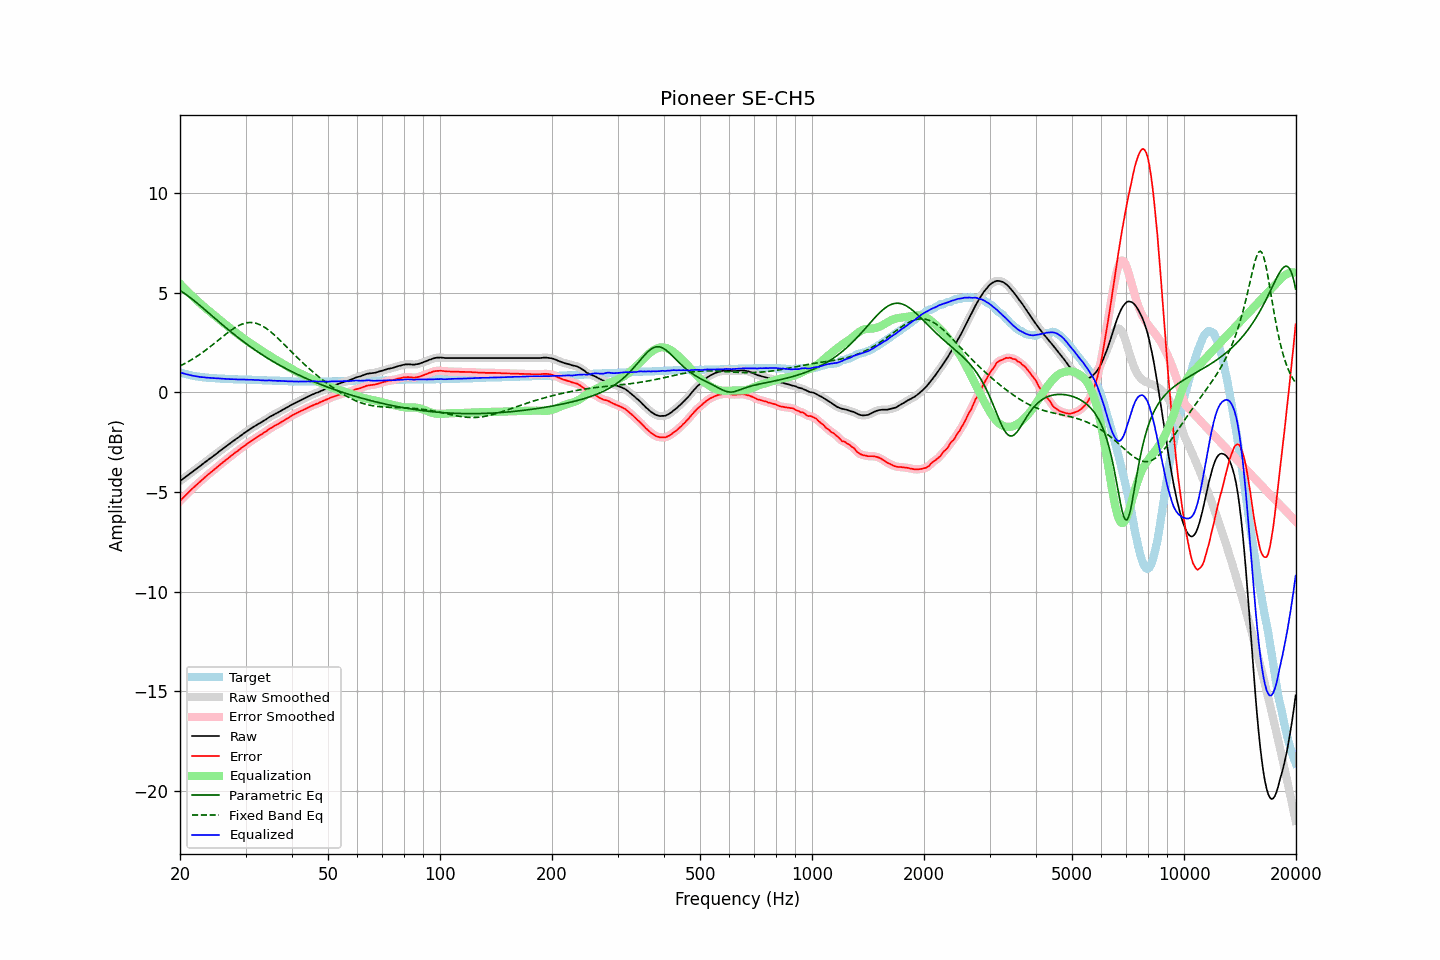

The table this chart was drawn from, first rows:
frequency, raw, error, smoothed, error_smoothed, equalization, parametric_eq, fixed_band_eq, equalized_raw, equalized_smoothed, target
20.00, -4.45, -5.45, -4.45, -5.45, 5.45, 5.11, 1.33, 1.00, 1.00, 1.00
20.20, -4.39, -5.36, -4.39, -5.36, 5.36, 5.06, 1.37, 0.98, 0.98, 0.97
20.40, -4.33, -5.28, -4.33, -5.28, 5.28, 5.01, 1.41, 0.95, 0.95, 0.95
20.61, -4.27, -5.20, -4.27, -5.20, 5.20, 4.95, 1.45, 0.93, 0.93, 0.93
20.81, -4.21, -5.12, -4.21, -5.12, 5.12, 4.90, 1.49, 0.91, 0.91, 0.91
21.02, -4.15, -5.04, -4.15, -5.04, 5.04, 4.84, 1.54, 0.89, 0.89, 0.89
21.23, -4.09, -4.96, -4.09, -4.96, 4.96, 4.78, 1.58, 0.87, 0.87, 0.87
21.44, -4.03, -4.88, -4.03, -4.88, 4.88, 4.72, 1.63, 0.85, 0.85, 0.85
21.66, -3.97, -4.80, -3.97, -4.80, 4.80, 4.65, 1.68, 0.84, 0.84, 0.83
21.87, -3.91, -4.73, -3.91, -4.73, 4.73, 4.59, 1.73, 0.82, 0.82, 0.82
22.09, -3.85, -4.65, -3.85, -4.65, 4.65, 4.52, 1.78, 0.81, 0.81, 0.80
22.31, -3.79, -4.58, -3.79, -4.58, 4.58, 4.46, 1.83, 0.79, 0.79, 0.79
22.54, -3.73, -4.51, -3.73, -4.51, 4.51, 4.39, 1.89, 0.78, 0.78, 0.78
22.76, -3.67, -4.44, -3.66, -4.44, 4.43, 4.32, 1.94, 0.77, 0.77, 0.77
22.99, -3.60, -4.36, -3.60, -4.36, 4.36, 4.25, 2.00, 0.77, 0.76, 0.76
23.22, -3.54, -4.29, -3.54, -4.29, 4.29, 4.18, 2.06, 0.76, 0.76, 0.75
23.45, -3.48, -4.22, -3.48, -4.22, 4.22, 4.11, 2.12, 0.75, 0.75, 0.74
23.69, -3.42, -4.15, -3.42, -4.15, 4.16, 4.04, 2.18, 0.74, 0.74, 0.73
23.92, -3.36, -4.09, -3.36, -4.09, 4.09, 3.97, 2.24, 0.73, 0.73, 0.73
24.16, -3.30, -4.02, -3.30, -4.02, 4.02, 3.91, 2.30, 0.73, 0.72, 0.72
24.40, -3.24, -3.96, -3.24, -3.96, 3.95, 3.84, 2.37, 0.72, 0.72, 0.72
24.65, -3.18, -3.89, -3.18, -3.89, 3.89, 3.77, 2.43, 0.71, 0.71, 0.71
24.89, -3.12, -3.83, -3.12, -3.83, 3.82, 3.70, 2.50, 0.71, 0.71, 0.71
25.14, -3.06, -3.76, -3.05, -3.76, 3.76, 3.63, 2.56, 0.70, 0.70, 0.70
25.39, -2.99, -3.68, -2.99, -3.69, 3.69, 3.56, 2.63, 0.70, 0.70, 0.69
25.65, -2.93, -3.62, -2.93, -3.62, 3.62, 3.49, 2.69, 0.70, 0.70, 0.69
25.91, -2.87, -3.55, -2.87, -3.55, 3.56, 3.42, 2.76, 0.69, 0.69, 0.68
26.16, -2.81, -3.49, -2.81, -3.49, 3.49, 3.35, 2.83, 0.68, 0.68, 0.68
26.43, -2.75, -3.43, -2.75, -3.43, 3.42, 3.28, 2.89, 0.68, 0.68, 0.68
26.69, -2.69, -3.36, -2.69, -3.36, 3.36, 3.22, 2.95, 0.67, 0.67, 0.67
26.96, -2.63, -3.30, -2.63, -3.30, 3.30, 3.15, 3.01, 0.67, 0.67, 0.67
27.23, -2.57, -3.23, -2.57, -3.23, 3.23, 3.08, 3.07, 0.67, 0.67, 0.66
27.50, -2.51, -3.17, -2.51, -3.17, 3.17, 3.02, 3.13, 0.66, 0.66, 0.66
27.77, -2.45, -3.11, -2.45, -3.10, 3.11, 2.95, 3.19, 0.66, 0.66, 0.66
28.05, -2.39, -3.04, -2.39, -3.04, 3.05, 2.89, 3.24, 0.66, 0.66, 0.65
28.33, -2.33, -2.98, -2.33, -2.98, 2.98, 2.82, 3.29, 0.66, 0.65, 0.65
28.62, -2.28, -2.93, -2.27, -2.92, 2.92, 2.76, 3.33, 0.64, 0.65, 0.65
28.90, -2.22, -2.86, -2.22, -2.86, 2.86, 2.70, 3.37, 0.64, 0.64, 0.64
29.19, -2.16, -2.80, -2.16, -2.80, 2.80, 2.64, 3.41, 0.64, 0.64, 0.64
29.48, -2.10, -2.74, -2.10, -2.74, 2.74, 2.57, 3.44, 0.65, 0.64, 0.64
29.78, -2.04, -2.68, -2.04, -2.68, 2.68, 2.51, 3.46, 0.65, 0.64, 0.64
30.08, -1.99, -2.63, -1.98, -2.62, 2.62, 2.45, 3.48, 0.64, 0.64, 0.64
30.38, -1.93, -2.56, -1.93, -2.57, 2.57, 2.39, 3.50, 0.64, 0.64, 0.63
30.68, -1.88, -2.51, -1.87, -2.51, 2.51, 2.34, 3.50, 0.63, 0.63, 0.63
30.99, -1.82, -2.45, -1.82, -2.45, 2.45, 2.28, 3.51, 0.64, 0.63, 0.63
31.30, -1.77, -2.40, -1.77, -2.40, 2.40, 2.22, 3.50, 0.63, 0.63, 0.63
31.61, -1.72, -2.34, -1.72, -2.34, 2.34, 2.17, 3.49, 0.63, 0.63, 0.62
31.93, -1.67, -2.29, -1.67, -2.29, 2.29, 2.11, 3.47, 0.62, 0.63, 0.62
32.24, -1.62, -2.24, -1.62, -2.24, 2.24, 2.06, 3.45, 0.62, 0.62, 0.62
32.57, -1.57, -2.18, -1.57, -2.19, 2.19, 2.00, 3.42, 0.62, 0.62, 0.61
32.89, -1.53, -2.14, -1.52, -2.14, 2.14, 1.95, 3.38, 0.61, 0.61, 0.61
33.22, -1.48, -2.09, -1.48, -2.09, 2.08, 1.90, 3.34, 0.61, 0.61, 0.61
33.55, -1.43, -2.03, -1.43, -2.04, 2.03, 1.84, 3.30, 0.60, 0.60, 0.60
33.89, -1.38, -1.98, -1.38, -1.98, 1.98, 1.79, 3.25, 0.60, 0.60, 0.60
34.23, -1.33, -1.93, -1.32, -1.92, 1.92, 1.74, 3.19, 0.60, 0.60, 0.60
34.57, -1.27, -1.86, -1.27, -1.87, 1.87, 1.69, 3.13, 0.60, 0.60, 0.59
34.92, -1.22, -1.81, -1.22, -1.81, 1.82, 1.64, 3.07, 0.60, 0.60, 0.59
35.27, -1.18, -1.77, -1.18, -1.76, 1.77, 1.59, 3.00, 0.59, 0.59, 0.59
35.62, -1.14, -1.72, -1.13, -1.72, 1.72, 1.55, 2.93, 0.58, 0.59, 0.58
35.97, -1.09, -1.67, -1.09, -1.67, 1.67, 1.50, 2.86, 0.59, 0.58, 0.58
... 635 more rows
